Dataset: split (GitHub, LiaoKyle/BSR-UNet). Classes: clean, dirty.

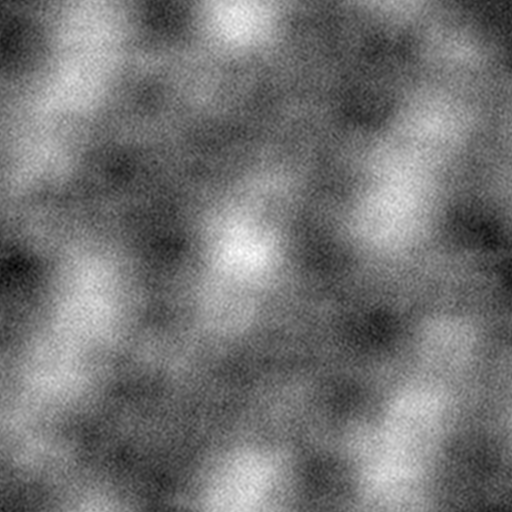
Label: dirty

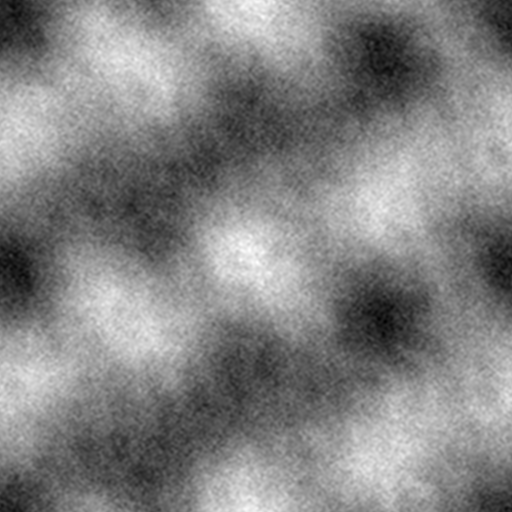
Label: dirty

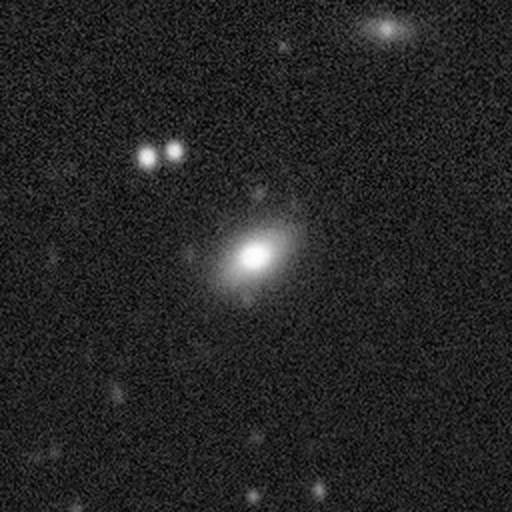
Label: clean

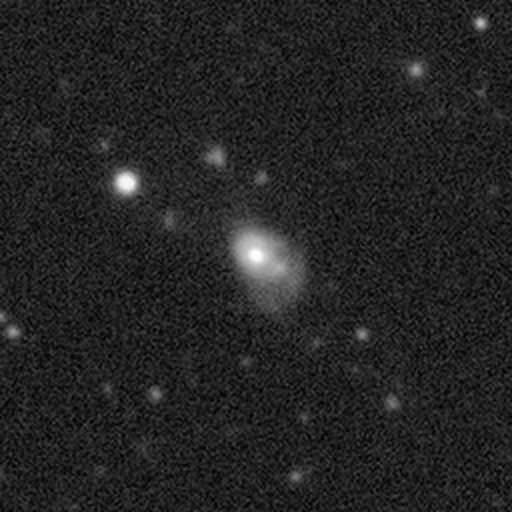
Label: clean

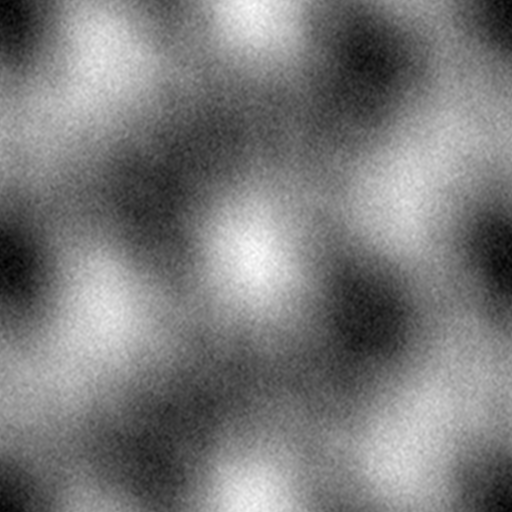
Label: dirty

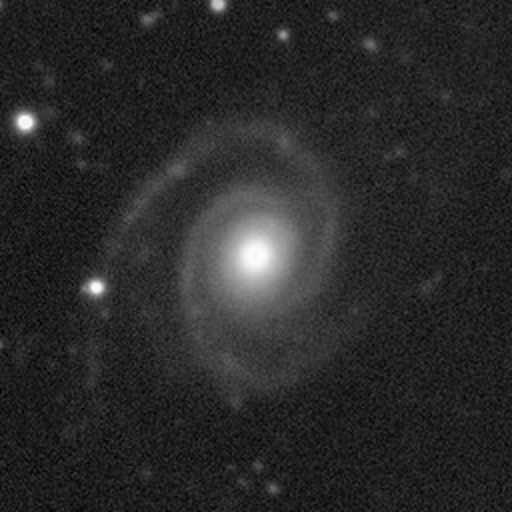
Label: clean
